Dataset: 100_whole_foods (GitHub, PaingLinHtike/Nutrify). Classes: almonds, apple, apricot fruit, asparagus, avocado, bacon, bagel, banana, beef meat, beetroot, bell pepper, black beans, blackberries, blueberries, bread, broccoli, brown rice, butter, cabbage, cantaloupe melon, carrots, cashews, cauliflower, celery, cheddar cheese, cherries, chia seeds, chicken breast, chicken thigh, chicken wings, chickpeas, coconut, cod fish, corn, crab, cucumber, dates fruit, duck breast, egg, eggplant, figs fruit, garlic, grapefruit, grapes, green beans, ham, honey, kidney beans, kiwi fruit, lamb chop, lentils, lettuce, lobster, mango fruit, milk, mozzarella cheese, mushrooms, noodles, oats, onion, orange fruit, papaya fruit, pasta, peach fruit, peanut butter, peanuts, pear fruit, peas, pineapple, pistachios, plum fruit, pomegranate, popcorn, pork chop, potato, pumpkin, pumpkin seeds, radish, raspberries, rice, salmon fish, sardines, sesame seeds, shrimp, soybeans, spinach, squid, strawberries, sunflower seeds, sweet potato, tilapia fish, tofu, tomato, tuna fish, turkey breast, turnip, walnuts, watermelon, yogurt, zucchini.

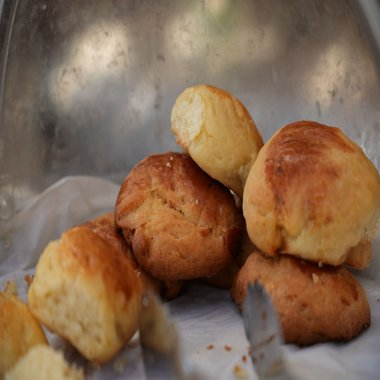
Label: bread

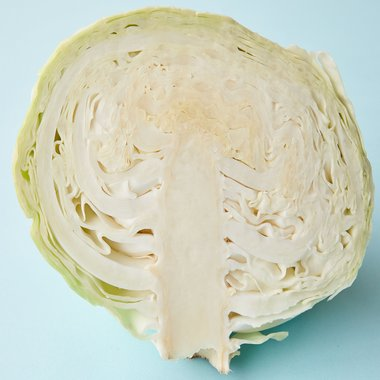
Label: cabbage

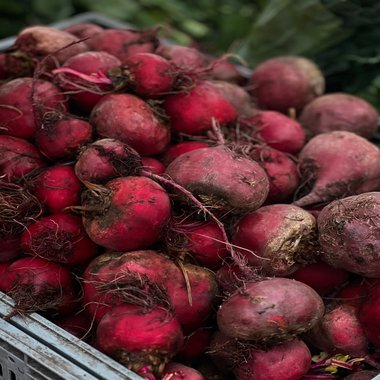
Label: beetroot

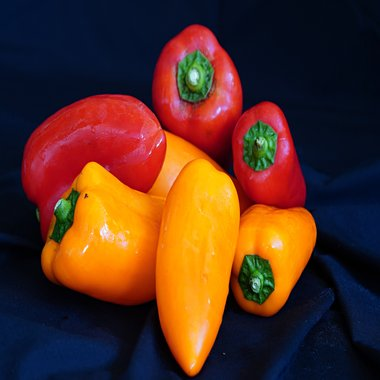
Label: bell pepper

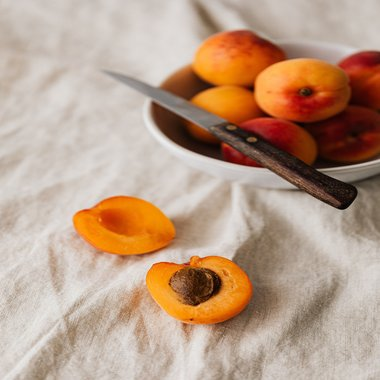
Label: apricot fruit

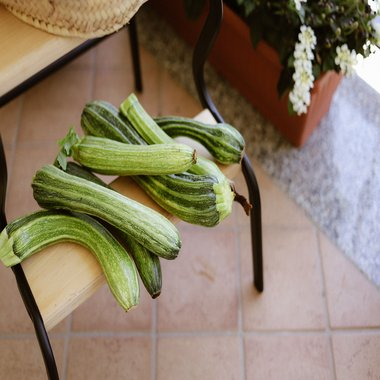
Label: zucchini
